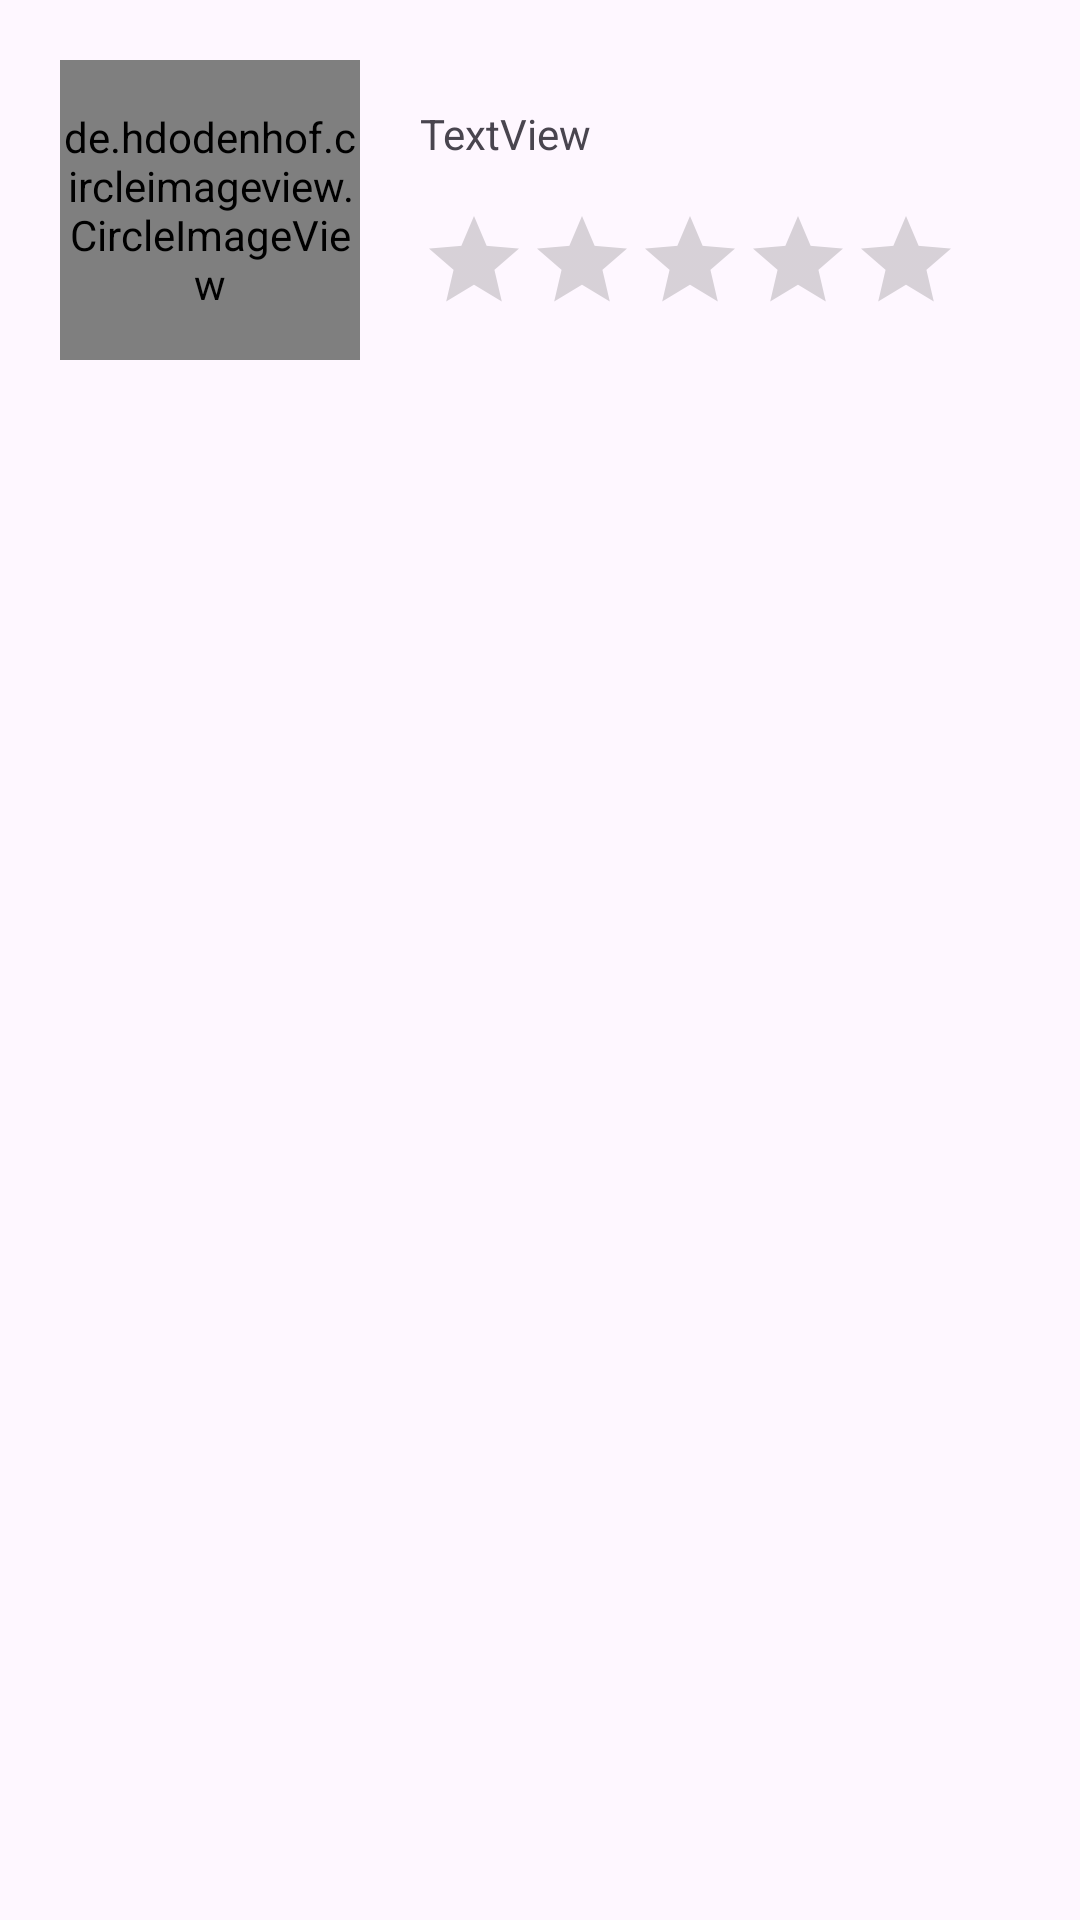

Reconstruct the res/layout file that produces this screen, plus the resources it refers to.
<!-- AndroidManifest.xml: application theme Theme.RecyleView -->
<!-- res/layout/star_item.xml -->
<?xml version="1.0" encoding="utf-8"?>
<RelativeLayout xmlns:android="http://schemas.android.com/apk/res/android"
    xmlns:app="http://schemas.android.com/apk/res-auto"
    android:padding="20dp"
    android:id="@+id/parent"
    android:layout_width="match_parent"
    android:layout_height="wrap_content">
    <de.hdodenhof.circleimageview.CircleImageView
        android:id="@+id/img"
        android:layout_width="100dp"
        android:layout_height="100dp"
        android:layout_alignParentStart="true"
        android:layout_alignParentTop="true"
        android:src="@drawable/star" />
    <TextView
        android:id="@+id/name"
        android:layout_width="179dp"
        android:layout_height="48dp"
        android:layout_alignStart="@+id/stars"
        android:layout_alignTop="@+id/img"
        android:paddingTop="15dp"
        style="@style/TextStyle"
        android:text="TextView" />

    <RatingBar
        android:id="@+id/stars"
        style="@android:style/Widget.Material.RatingBar.Indicator"
        android:layout_width="wrap_content"
        android:layout_height="wrap_content"
        android:layout_alignBottom="@+id/img"
        android:layout_marginStart="20dp"
        android:layout_toEndOf="@+id/img"
        android:accessibilityHeading="false"
        android:theme="@style/CustomRatingBarTheme"
        android:clickable="true"
        android:isIndicator="true"
        android:numStars="5"
        android:paddingBottom="15dp"
        android:stepSize="0.1" />
    <TextView
        android:id="@+id/ids"
        android:layout_width="wrap_content"
        android:layout_height="wrap_content"
        android:layout_alignParentEnd="true"
        android:layout_alignTop="@+id/img"
        android:text="TextView"
        android:visibility="gone" />
</RelativeLayout>
<!-- resources referenced by this layout -->
<resources>
  <style name="CustomRatingBarTheme" parent="Theme.AppCompat.Light">
          <item name="colorControlActivated">#965EE7</item> 
      </style>
  <style name="TextStyle">bold</style>
  <style name="Theme.RecyleView" parent="Theme.Material3.DayNight" />
</resources>
